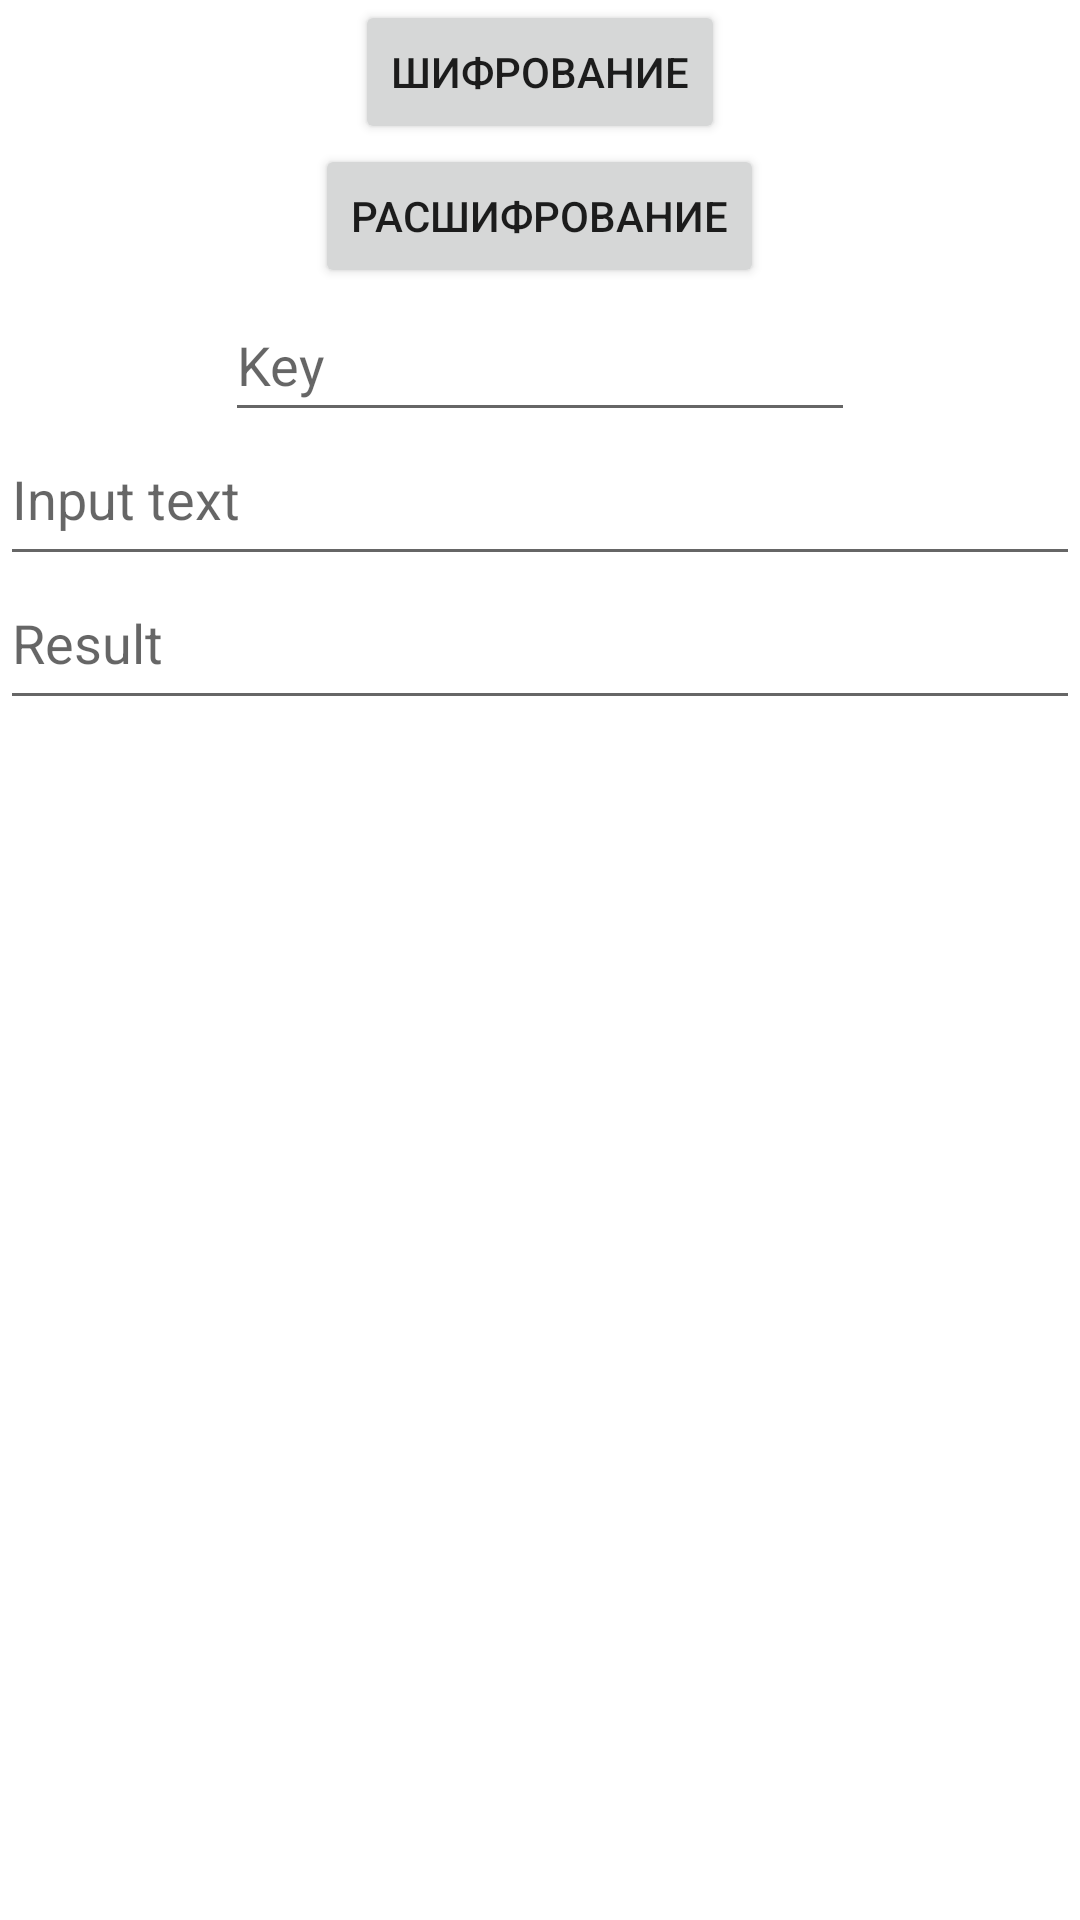

Layout XML and referenced resources for this Android screen:
<!-- AndroidManifest.xml: application theme Theme.Valiavskiy_191_351 -->
<!-- res/layout/fragment_lab6.xml -->
<?xml version="1.0" encoding="utf-8"?>
<androidx.constraintlayout.widget.ConstraintLayout xmlns:android="http://schemas.android.com/apk/res/android"
    xmlns:app="http://schemas.android.com/apk/res-auto"
    xmlns:tools="http://schemas.android.com/tools"
    android:layout_width="match_parent"
    android:layout_height="match_parent">

    <LinearLayout
        android:layout_width="match_parent"
        android:layout_height="match_parent"
        android:orientation="vertical"
        app:layout_constraintBottom_toBottomOf="parent"
        app:layout_constraintEnd_toEndOf="parent"
        app:layout_constraintStart_toStartOf="parent"
        app:layout_constraintTop_toTopOf="parent">

        <Button
            android:id="@+id/chose_file"
            android:layout_width="wrap_content"
            android:layout_height="wrap_content"
            android:layout_gravity="center_horizontal"
            android:text="Шифрование" />

        <Button
            android:id="@+id/decrypt"
            android:layout_width="wrap_content"
            android:layout_height="wrap_content"
            android:layout_gravity="center_horizontal"
            android:text="Расшифрование" />

        <EditText
            android:id="@+id/Key"
            android:layout_width="wrap_content"
            android:layout_height="wrap_content"
            android:layout_gravity="center_horizontal"
            android:ems="10"
            android:hint="Key"
            android:minHeight="48dp" />

        <EditText
            android:id="@+id/input"
            android:layout_width="match_parent"
            android:layout_height="wrap_content"
            android:ems="10"
            android:gravity="start|top"
            android:hint="Input text"
            android:inputType="textMultiLine"
            android:minHeight="48dp" />

        <EditText
            android:id="@+id/result"
            android:layout_width="match_parent"
            android:layout_height="wrap_content"
            android:ems="10"
            android:gravity="start|top"
            android:hint="Result"
            android:inputType="textMultiLine"
            android:minHeight="48dp" />


    </LinearLayout>

</androidx.constraintlayout.widget.ConstraintLayout>
<!-- resources referenced by this layout -->
<resources>
  <style name="Theme.Valiavskiy_191_351" parent="Theme.MaterialComponents.DayNight.DarkActionBar">
          
          <item name="colorPrimary">@color/teal_200</item>
          <item name="colorPrimaryVariant">@color/teal_200</item>
          <item name="colorOnPrimary">@color/white</item>
          
          <item name="colorSecondary">@color/teal_200</item>
          <item name="colorSecondaryVariant">@color/teal_700</item>
          <item name="colorOnSecondary">@color/black</item>
          
          <item name="android:statusBarColor" tools:targetApi="l">?attr/colorPrimaryVariant</item>
          
      </style>
  <color name="teal_200">#FF1493</color>
  <color name="white">#FFFFFFFF</color>
  <color name="teal_700">#FF018786</color>
  <color name="black">#FF000000</color>
</resources>
